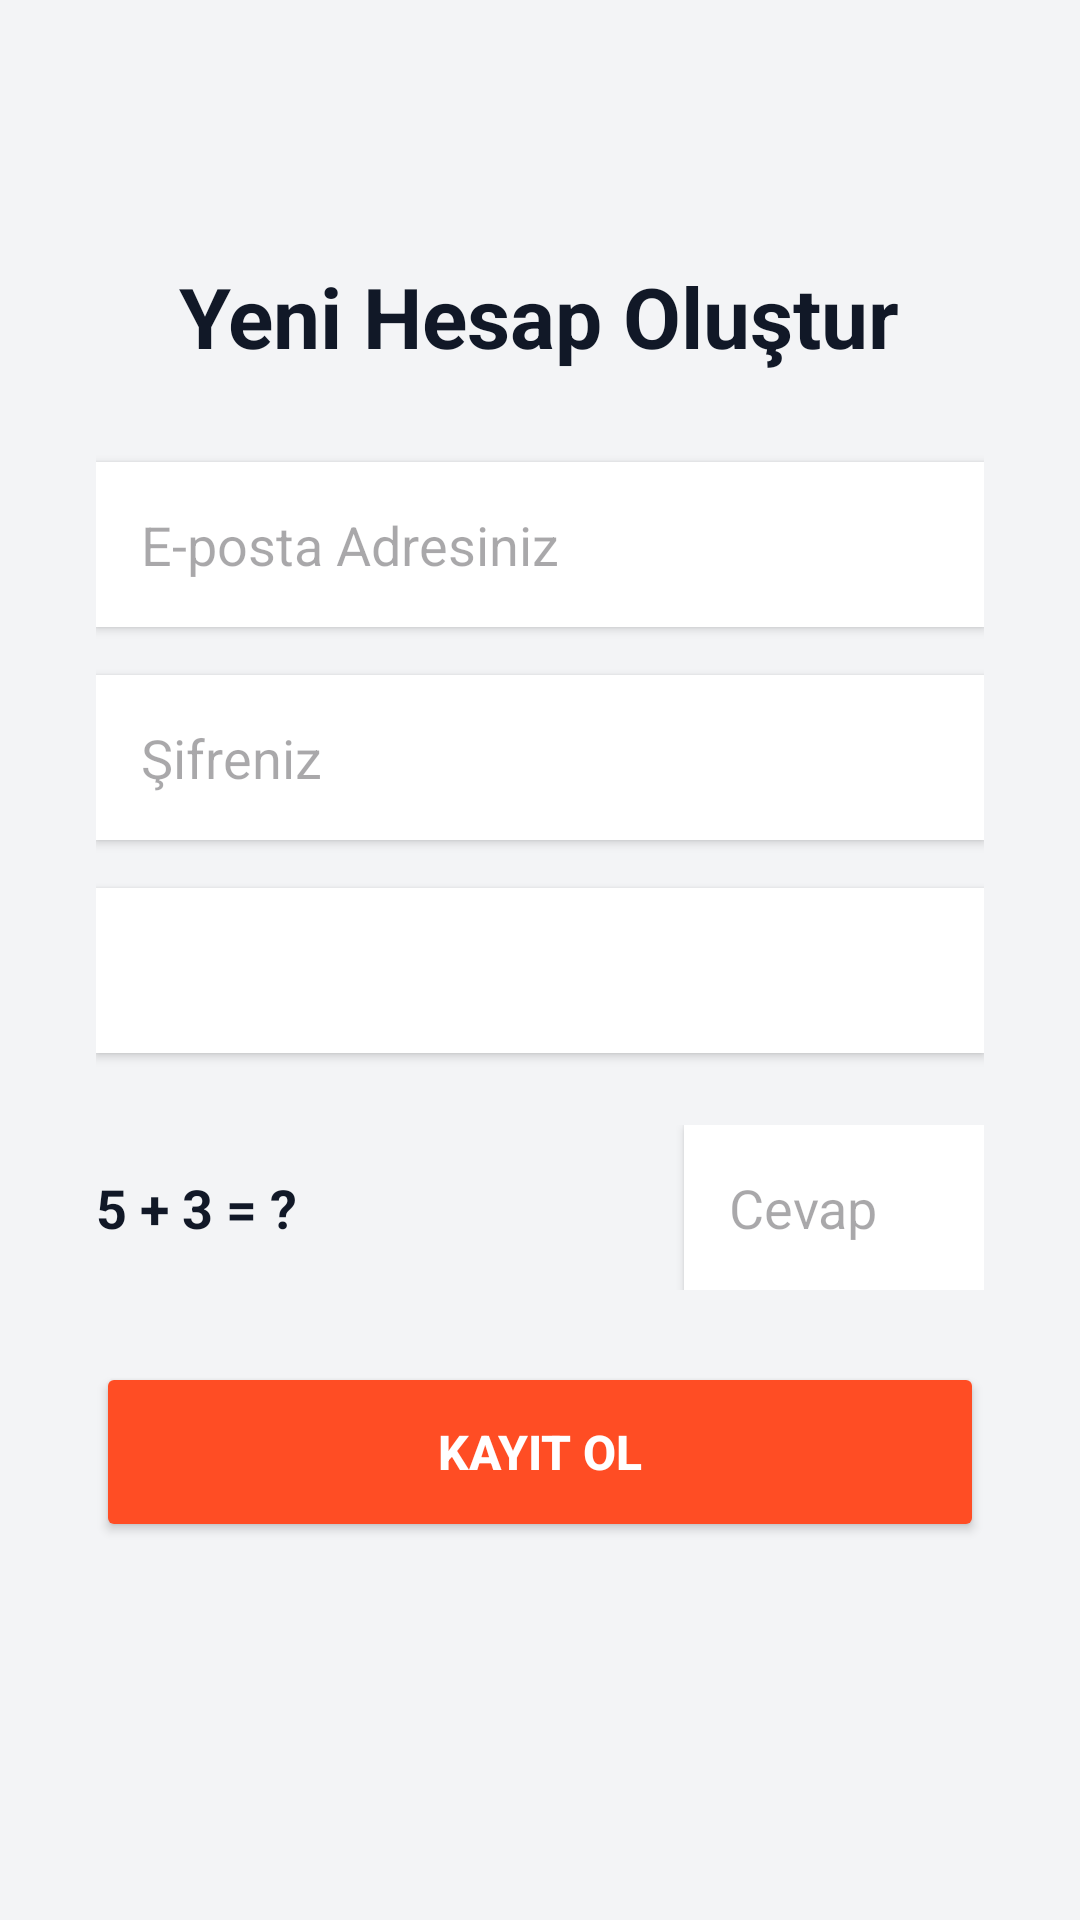

This screen was rendered from an Android layout file. Write that file and the resources it references.
<!-- AndroidManifest.xml: application theme Theme.JobMatchingMobile -->
<!-- res/layout/activity_kayit.xml -->
<?xml version="1.0" encoding="utf-8"?>
<LinearLayout xmlns:android="http://schemas.android.com/apk/res/android"
    android:layout_width="match_parent"
    android:layout_height="match_parent"
    android:orientation="vertical"
    android:gravity="center"
    android:padding="32dp"
    android:background="#F3F4F6">

    <TextView
        android:layout_width="wrap_content"
        android:layout_height="wrap_content"
        android:text="Yeni Hesap Oluştur"
        android:textSize="28sp"
        android:textStyle="bold"
        android:textColor="#111827"
        android:layout_marginBottom="30dp"/>

    <EditText
        android:id="@+id/editKayitEposta"
        android:layout_width="match_parent"
        android:layout_height="55dp"
        android:hint="E-posta Adresiniz"
        android:inputType="textEmailAddress"
        android:background="#FFFFFF"
        android:padding="15dp"
        android:elevation="2dp"
        android:layout_marginBottom="16dp"/>

    <EditText
        android:id="@+id/editKayitSifre"
        android:layout_width="match_parent"
        android:layout_height="55dp"
        android:hint="Şifreniz"
        android:inputType="textPassword"
        android:background="#FFFFFF"
        android:padding="15dp"
        android:elevation="2dp"
        android:layout_marginBottom="16dp"/>

    <Spinner
        android:id="@+id/spinnerKullaniciTipi"
        android:layout_width="match_parent"
        android:layout_height="55dp"
        android:background="#FFFFFF"
        android:elevation="2dp"
        android:layout_marginBottom="24dp"/>

    <LinearLayout
        android:layout_width="match_parent"
        android:layout_height="wrap_content"
        android:orientation="horizontal"
        android:layout_marginBottom="24dp">

        <TextView
            android:id="@+id/textMatematikSorusu"
            android:layout_width="0dp"
            android:layout_weight="1"
            android:layout_height="55dp"
            android:gravity="center_vertical"
            android:text="5 + 3 = ?"
            android:textSize="18sp"
            android:textStyle="bold"
            android:textColor="#111827"/>

        <EditText
            android:id="@+id/editMatematikCevabi"
            android:layout_width="100dp"
            android:layout_height="55dp"
            android:hint="Cevap"
            android:inputType="number"
            android:background="#FFFFFF"
            android:padding="15dp"
            android:elevation="2dp"/>
    </LinearLayout>

    <Button
        android:id="@+id/btnKayitOl"
        android:layout_width="match_parent"
        android:layout_height="60dp"
        android:text="KAYIT OL"
        android:textSize="16sp"
        android:backgroundTint="#FF4D24"
        android:textColor="#FFFFFF"
        android:textStyle="bold"/>

    <TextView
        android:id="@+id/textKayitMesaj"
        android:layout_width="wrap_content"
        android:layout_height="wrap_content"
        android:layout_marginTop="20dp"
        android:textSize="14sp"
        android:textColor="#FF3B57"
        android:textAlignment="center"/>

</LinearLayout>
<!-- resources referenced by this layout -->
<resources>
  <style name="Theme.JobMatchingMobile" parent="Base.Theme.JobMatchingMobile" />
  <style name="Base.Theme.JobMatchingMobile" parent="Theme.Material3.DayNight.NoActionBar">
          
          
      </style>
</resources>
